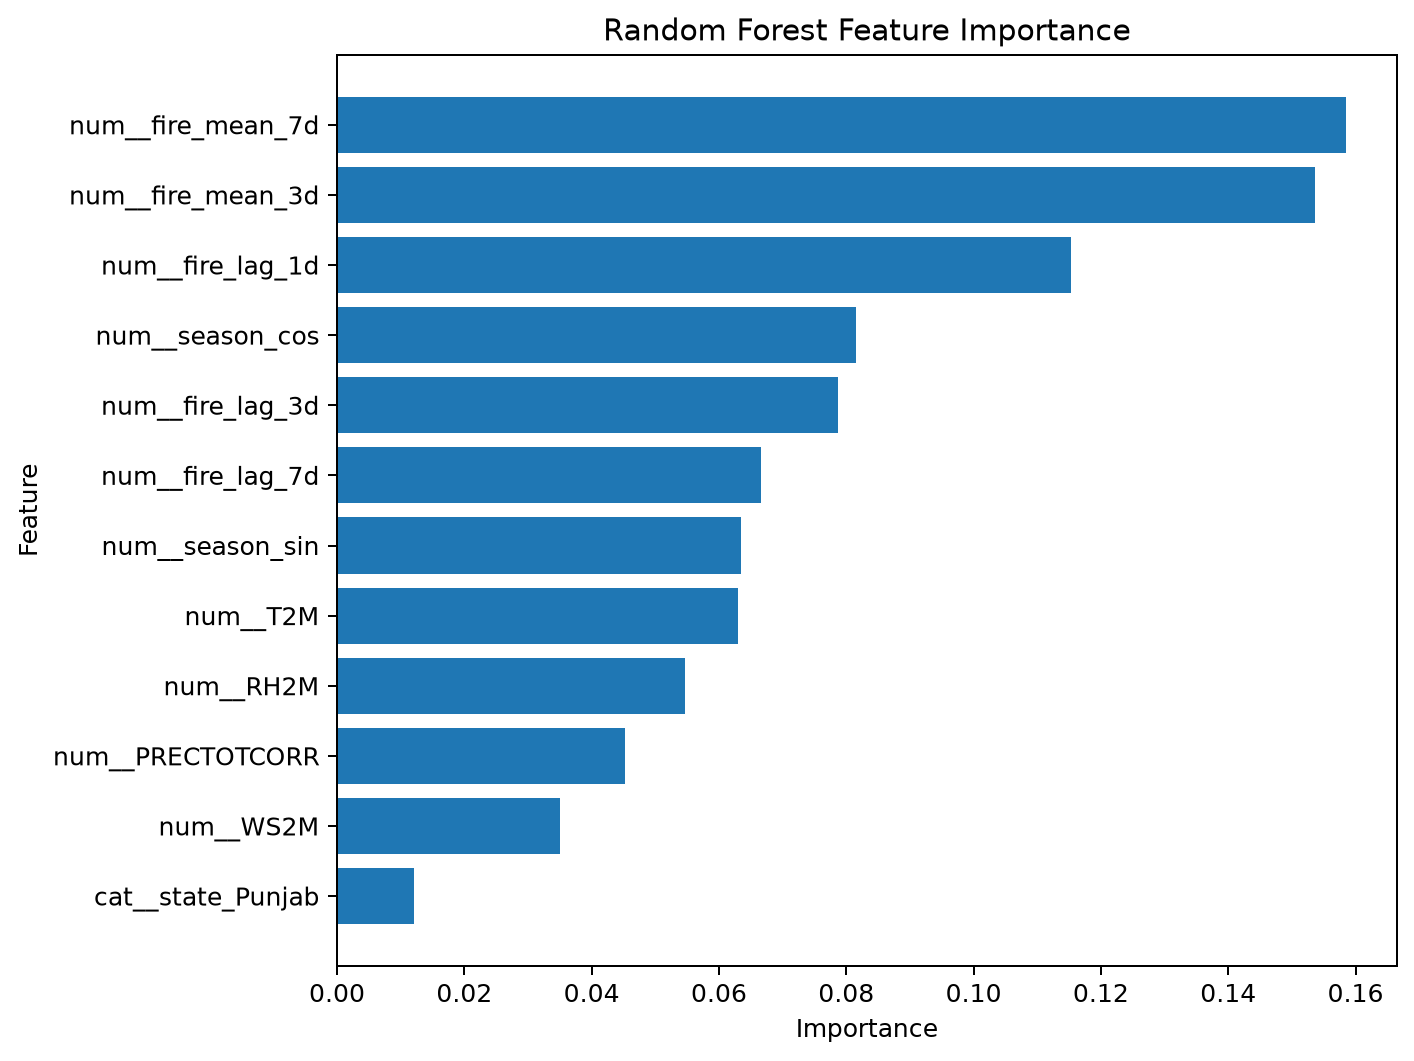

Values plotted in this chart, from the file beside it:
feature, importance
num__fire_mean_7d, 0.1585
num__fire_mean_3d, 0.1536
num__fire_lag_1d, 0.1154
num__season_cos, 0.08159
num__fire_lag_3d, 0.07866
num__fire_lag_7d, 0.06656
num__season_sin, 0.06339
num__T2M, 0.06301
num__RH2M, 0.05468
num__PRECTOTCORR, 0.0453
num__WS2M, 0.03497
cat__state_Punjab, 0.01216
cat__state_Haryana, 0.01149
cat__district_Panipat, 0.003653
cat__district_Pathankot, 0.003512
cat__district_Karnal, 0.002565
cat__district_Jhajjar, 0.0025
cat__district_Rohtak, 0.002417
cat__district_Yamunanagar, 0.002357
cat__district_Sonipat, 0.002265
cat__district_Sirsa, 0.002036
cat__district_Nuh, 0.001853
cat__district_Panchkula, 0.001695
cat__district_S A S Nagar, 0.001695
cat__district_Hisar, 0.0016
cat__district_Ambala, 0.001545
cat__district_Rupnagar, 0.00153
cat__district_Mahendragarh, 0.001457
cat__district_Rewari, 0.001225
cat__district_Charkhi Dadri, 0.001203
cat__district_Hoshiarpur, 0.001186
cat__district_Gurdaspur, 0.001143
cat__district_Gurugram, 0.001136
cat__district_Kapurthala, 0.001079
cat__district_Jalandhar, 0.001058
cat__district_Bathinda, 0.001045
cat__district_Fatehgarh Sahib, 0.001029
cat__district_Fatehabad, 0.001013
cat__district_Bhiwani, 0.001013
cat__district_Faridabad, 0.001005
cat__district_Malerkotla, 0.0009656
cat__district_Ludhiana, 0.0009628
cat__district_Palwal, 0.0009568
cat__district_Moga, 0.0009531
cat__district_Shahid Bhagat Singh Nagar, 0.0009149
cat__district_Sri Muktsar Sahib, 0.0009071
cat__district_Jind, 0.0009002
cat__district_Kurukshetra, 0.0008782
cat__district_Faridkot, 0.0008769
cat__district_Fazilka, 0.00086
cat__district_Amritsar, 0.0008314
cat__district_Kaithal, 0.0007869
cat__district_Ferozepur, 0.0007788
cat__district_Mansa, 0.0007782
cat__district_Sangrur, 0.0006496
cat__district_Patiala, 0.0006485
cat__district_Barnala, 0.0006288
cat__district_Tarn Taran, 0.0006081
